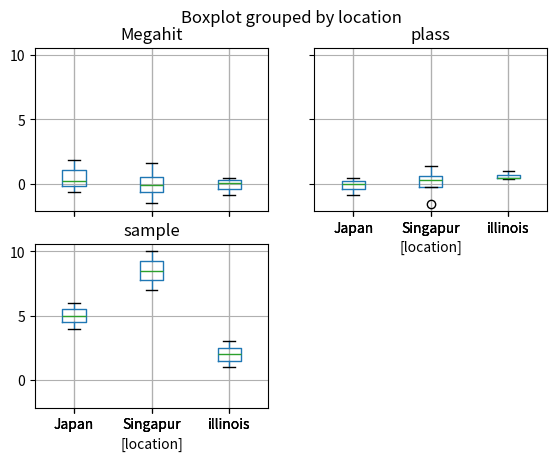

Reproduce this figure in Python.
import pandas as pd
import numpy as np
import matplotlib.pyplot as plt
data = {'Megahit' : np.random.normal(loc = 0, size = 10),
        'plass' : np.random.normal(loc = 0, size = 10),
        'location' : ['illinois', 'illinois', 'illinois', 'Japan', 'Japan', 'Japan', 'Singapur', 'Singapur', 'Singapur', 'Singapur'],
        'sample': np.array(range(1,11))}

df = pd.DataFrame(data)
print(df)
df.boxplot(by='location')
plt.show()
'''
from glob import glob

[redacted]
    f = f.replace('\\', '\\\\')
    if not f.endswith("masked.fsc"):
        print('MRCImage<DOUBLE> tmp{} = MRCImage<DOUBLE>::readAs("{}");'.format(i, f.replace(".fsc",".mrc")))
        print('writeFSC(origMasked(), tmp{}()*Mask(), "{}");'.format(i,f.replace(".fsc", "_masked.fsc")))
        print('tmp{}.writeAs<float>("{}");'.format(i, f.replace(".fsc", "_masked.mrc")))'''